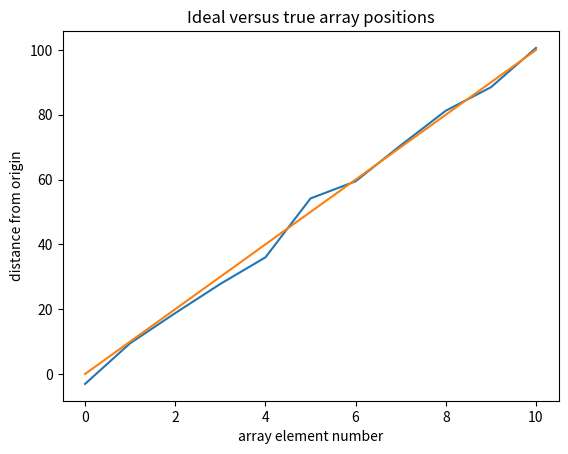
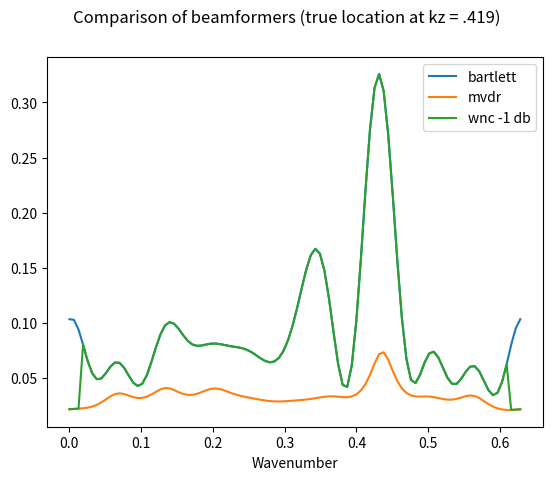

These figures' Python source, in order:
import numpy as np
from matplotlib import pyplot as plt
import time

'''
Description:
Routines to compute white noise constraint processor 
Main script runs a simulation for an 11 element array and plane wave input
Array positions are perturbed and some white noise is also added to each element

[redacted]
'''


def get_gw(d, w):
    """
    Compute Gw, the white noise gain for d
    d - numpy 2d array (column)
        the data vector
    w - numpy 2d array (colum) 
        the replica vector
    gw is defined to be norm(d w)^{2} / norm(w)^{2}
     """
    numer = w.T.conj()@d
    denom = w.T.conj()@w
    return numer/denom

def get_w_wn(outer_list, s, eps, w):
    """
    Compute the white noise gain constraint weighting vector as a function of a diagonal loading epsilon in terms of the replica w and eigendecomposition of the sample covariance
    v - numpy matrix
        eigenvectors as columns of matrix, eigenvector  of covariance matrix (guaranteed orthog.)
    s - numpy 1-d array
       eigenvalues of covariance (sorted to match up with columns of v)
    eps - float
        regularization constant
    w - numpy 2d array
        replica under consideration
    Output:
    w_wn : 
    """
    
    K_inv = get_K_inv(outer_list, s, eps)
    numer = K_inv@w
    denom = w.T.conj()@K_inv@w
    w_wn = numer/denom
    return w_wn

def db_down(outer_list, s, eps, w):
    """
    Get the inverse white noise gain in db for a given diagonal weighting eps
    and the eigenvectors and eigenvalues of the sample covariance v and s (respectively)
    w is the replica under consideration
    Maximum white noise gain is 1

    Input:
    outer_list - numpy 2d array
        eigenvector matrix for sample cov
    s - numpy 1d array
        eigenvalue matrix for sample cov
    eps - float
        value of diagonal loading
    w - numpy 1d array
        replica
    Output:
    db_down - float
        Number of db's below the maximum white noise value of 1
    """
    w_wn = get_w_wn(outer_list, s, eps, w)
    mag = np.square(np.linalg.norm(w_wn))#*w_wn
    # I only divide by 1 because we normalize the weight vector to 1 in Bartlett
    return 10*np.log10(1/mag)

def lookup_db_down(K_inv, w):
    """ Use a precomputed K_inv (for specific eps)
        to compute white noise gain for replica w"""
    numer = K_inv@w
    denom = w.T.conj()@K_inv@w
    w_wn = numer/denom
    mag = np.square(np.linalg.norm(w_wn))#*w_wn
    return 10*np.log10(1/mag)

def find_eps(outer_list, s, db_gain, w):
    """
    Does a simple grid search for the optimal diagonal loading to give 
    the closest white noise gain to db_gain
    Input:
    v - numpy 2d array
        eigenvector matrix for sample cov
    s - numpy 1d array
        eigenvalue matrix for sample cov
    db_gain - float
        value of white noise gain in db normalized to 1
        If you want white noise gain to be fixed at 1, set db_gain = 0
    Output:
    best_eps - float
        Value of epsilon for diagonal loading
    """
    epsdb = np.linspace(-160, 6, 200)  # look for epsilon on a log scale
    eps = np.power(10.0, epsdb/10) # convert to linear scale
    vals = np.array([abs(db_down(outer_list, s, x, w)-db_gain) for x in eps]) # compute whitenoisegain for each value of epsilon
    ind = np.argmin(vals) # choose best index
    best_eps = eps[ind] # fetch the best epsilon corresponding to that
    return best_eps

def find_eps_bi(outer_list, s, delta_db, w, tol=.01, max_num_iter=1000):
    """
    Use bisection to compute the epsilon diagonal loading value required to achieve
    a white noise gain of delta_db. For example, if you want white noise gain of 0.1, 
    delta_db = 10*np.log10(.1 /1) = -10 
    
    Input:
    v - numpy 2d array
        eigenvector matrix for sample cov
    s - numpy 1d array
        eigenvalue matrix for sample cov
    delta_db - float
        value of white noise gain in db normalized to 1
        If you want white noise gain to be fixed at 1, set delta_db = 0
    tol (optional) - float
        How close you want to be to delta_db
    max_num_iter - int
        How many cycles before you give up
    Output:

    float (could be "middle", "a_largeish_number", or "left") depending on the case 
        The "epsilon" diagonal loading used for the WNGC beamformer
    """
    left, right = np.power(10.0,-160), 1000.0 # set search bounds
    middle = np.power(10, .5*(np.log10(left) + np.log10(right))) # take geometric mean
    a_largeish_number = 1000.0 # fix the return value if delta_db = 0 is desired
    # if you want no white noise gain, epsilon should be infinite
    if delta_db == 0:
        return right
    # find out if the constraint is already satisfied (aka your white noise gain is lower than even the MVDR processor implies
    wng_left = db_down(outer_list, s, left, w)
    if wng_left >= delta_db: # can't get any lower
        return left
    else:
        # perform bisection to hone in on the value of epsilon
        wng_middle = db_down(outer_list,s,middle,w)
        num_iter = 0
        while abs(wng_middle - delta_db) > tol:
            num_iter += 1
            if wng_middle < delta_db:
                left = middle # move left bracket
            if wng_middle > delta_db:
                right = middle # move right bracket
            middle = np.power(10, .5*(np.log10(left) + np.log10(right)))  # move middle
            wng_middle = db_down(outer_list,s,middle,w) # compute value of white noise gain at middle
            if num_iter > max_num_iter:
                print('Warning- Bisection did not converge in ' + str(max_num_iter) + ' iterations')
                return middle
        return middle

def lookup_eps_bi(K_inv_list, delta_db, w):
    inds = np.linspace(0, len(K_inv_list)-1, 1, dtype=int)
    left, right = 0, len(K_inv_list)-1
    middle = int(.5*(left+right))
    a_largeish_number = 1000.0
    if delta_db == 0:
        return a_largeish_number
    K_inv_left = K_inv_list[left] 
    K_inv_middle = K_inv_list[middle]
    wng_left = lookup_db_down(K_inv_left, w)
    if wng_left >= delta_db: # can't get any lower
        return left
    else:
        # perform bisection to hone in on the value of epsilon
        wng_middle = lookup_db_down(K_inv_middle, w)
        num_iter = 0
        while (middle != left) and (middle != right):
            if wng_middle < delta_db:
                left = middle # move left bracket
            if wng_middle > delta_db:
                right = middle # move right bracket
            if wng_middle == delta_db:
                return middle
            middle = int(.5*(left+right)) # move middle
            K_inv_middle = K_inv_list[middle]
            wng_middle = lookup_db_down(K_inv_middle,w) # compute value of white noise gain at middle
        return middle

# wnc
def pw_wnc(replicas, R_samp,delta_db):
    """
    replicas - numpy 2d array
        Each column is replica
    R_samp - numpy 2d array
        Sample cov
    delta_db - float <= 0 
        white noise gain
    Compute ambiguity surface for plane wave replicas using white noise constraint beamformer
    Output:
        output - numpy array 1d
        Ambiguity surface for replicas and sample covariance
    """
    s, v = np.linalg.eigh(R_samp) # compute eigenvectors up front
    num_guesses = replicas.shape[1] #how many replicas
    output = np.zeros(num_guesses) # ambiguity surface
    eps_list = [] # to track the diagonal loading

    """ Compute outer products up front to avoid repetitive computation
    """
    outer_list = []
    for j in range(s.size): # for each eigenvalue
        tmp = v[:,j].reshape(s.size, 1) # fetch jth eigenvector
        outer = tmp@(tmp.T.conj()) # compute outer product
        outer_list.append(outer) # append to the list
    """
    Now loop through replicas and compute beamformer output
    """
    for i in range(num_guesses): # for each replica
        w = replicas[:,i] # fetch ith replica 
        w = w / np.linalg.norm(w)  # normalize
        eps = find_eps_bi(v, s,delta_db, w) # compute epsilon
        eps_list.append(eps) # add it to the list in case you want to plot or debug
        K_inv = np.zeros(R_samp.shape, dtype=np.complex128) # initialize memory for K_inv
        """ Compute outer product inverse """
        for j in range(s.size):  # for each eigenvalue
            tmp = outer_list[j] # fetch jth outer product matrix
            K_inv += tmp/(s[j]+eps) # normalize by eigenvalue and epsilon
        """ Use the inverse to compute the weighting vector w_wnc """
        w_wnc = K_inv@w / (w.T.conj()@K_inv@w) 
        """ Plug weighting vector into quadratic form (the beamformer ''power'' output) """
        output[i] = abs(w_wnc.T.conj()@R_samp@w_wnc)
    return output

def get_eig_outers(R_samp):
    """
    Form a list of the outer products of each eigenvalue 
    in the sample covariance matrix R_samp
    Input 
    R_samp - numpy nd array
        sample cov
    Output -
    outer_list - list of numpy nd arrays
        each element is the outer product of the ith eigenvlaue    
    s - numpy array of eigenvalues
        sorted smallest to largest?
    v - numpy array of eigenvectors
        each column is a vec for the corr. eigenv
    """
    s, v = np.linalg.eigh(R_samp) # compute eigenvectors up front
    outer_list = []
    for j in range(s.size): # for each eigenvalue
        tmp = v[:,j].reshape(s.size, 1) # fetch jth eigenvector
        outer = tmp@(tmp.T.conj()) # compute outer product
        outer_list.append(outer) # append to the list
    return outer_list, s ,v 

def get_K_inv(outer_list, s, eps):
    """ Compute regularized covariance matrix inverse
    with regularization value eps and outerproduct decomposition
    of matrix (K = sum_{i} s_{i}*v_{i}@v_{i}.T
    (so inverse is sum_{i} 1/s_{i} v_{i}@v_{i}.T)
    Input - 
    outer_list - list of np arrays
        each list elem is outerproducts of eigenvectors of 
        sample covariance
    s - np array
        corresponding eigenvalues
    eps - float
        regulariz. param
    the sample cov
    """
    K_inv = np.zeros((s.size, s.size), dtype=np.complex128) # initialize memory for K_inv
    for k in range(len(outer_list)):  # for each eigenvalue
        tmp = outer_list[k] # fetch jth outer product matrix
        K_inv += tmp/(s[k]+eps) # scale by eigenvalue and epsilon
    return K_inv
    
def run_wnc(R_samp,replicas, delta_db):
    """
    replicas - numpy 3d array
        First axis is receiver index, second is depth, third is range
        Values are complex pressure 
    R_samp - numpy 3d array (or 2d array)
        Sample cov, first two axes are the receiver indices, third axis is time
    delta_db - float <= 0 
        white noise gain
    Compute ambiguity surface for replicas using white noise constraint beamformer
    Output:
    output - numpy array 2d
        first axis is source depths, second is source range,
        final axis is beginning time of snapshot
        values are the wnc power output.
    """
    if len(R_samp.shape) == 2:
        R_samp = R_samp.reshape(R_samp.shape[0], R_samp.shape[1], 1)
    num_rcvrs, num_depths, num_ranges = replicas.shape
    num_guesses = num_depths*num_ranges #how many replicas
    num_times = R_samp.shape[-1]
    replicas = replicas.reshape(num_rcvrs, num_guesses)
    output = np.zeros((num_depths, num_ranges, num_times)) # ambiguity surface
    eps_list = [] # to track the diagonal loading

    """
    Now loop through replicas and compute beamformer output
    """
    for i in range(num_times):
        curr_R = R_samp[:,:,i]
        outer_list, s, v = get_eig_outers(curr_R)
        for j in range(num_guesses): # for each replica
            w = replicas[:,j] # fetch ith replica 
            w = w / np.linalg.norm(w)  # normalize
        
            """ Get epsilon value for specific white noise gain """
            eps = find_eps_bi(outer_list, s,delta_db, w) # compute epsilon
            eps_list.append(eps) # add it to the list in case you want to plot or debug
            """ Comput sample covariance regularized inverse"""
            K_inv = get_K_inv(outer_list, s, eps)

            """ Use the inverse to compute the weighting vector w_wnc """
            w_wnc = K_inv@w / (w.T.conj()@K_inv@w) 

            """ Plug weighting vector into quadratic form (the beamformer ''power'' output) """
            output[j//num_ranges, j%num_ranges,i] = abs(w_wnc.T.conj()@curr_R@w_wnc)
    return output

def lookup_run_wnc(R_samp,replicas, delta_db):
    """
    replicas - numpy 3d array
        First axis is receiver index, second is source depth, third is source range
        Values are complex pressure 
    R_samp - numpy 3d array
        Sample cov, first two axes are the receiver indices, third axis is time
    delta_db - float <= 0 
        white noise gain
    Compute ambiguity surface for replicas using white noise constraint beamformer
    Output:
    output - numpy array 2d
        first axis is source depths, second is source range,
        final axis is beginning time of snapshot
        values are the wnc power output.
    """
    if len(R_samp.shape) == 2:
        R_samp = R_samp.reshape(R_samp.shape[0], R_samp.shape[1], 1)
    num_rcvrs, num_depths, num_ranges = replicas.shape
    num_guesses = num_depths*num_ranges #how many replicas
    num_times = R_samp.shape[-1]
    replicas = replicas.reshape(num_rcvrs, num_guesses)
    output = np.zeros((num_depths, num_ranges, num_times)) # ambiguity surface
    eps_list = [] # to track the diagonal loading

    """
    Now loop through replicas and compute beamformer output
    """
    eps_vals =  np.logspace(-160, 3, 6000)
    for i in range(num_times):
        print('Proc for time i', i)
        curr_R = R_samp[:,:,i]
        now = time.time()
        outer_list, s, v = get_eig_outers(curr_R)
        K_inv_list = [get_K_inv(outer_list, s, x) for x in eps_vals]
        for j in range(num_guesses): # for each replica
            w = replicas[:,j] # fetch ith replica 
            w = w / np.linalg.norm(w)  # normalize
        
            """ Get epsilon value for specific white noise gain """
            #eps = find_eps_bi(outer_list, s,delta_db, w) # compute epsilon
            if delta_db == 0:
                eps_val = 1000
            else:
                eps_ind = lookup_eps_bi(K_inv_list, delta_db, w)
                eps_val = eps_vals[eps_ind]
            eps_list.append(eps_val) # add it to the list in case you want to plot or debug
            """ Comput sample covariance regularized inverse"""
            K_inv = get_K_inv(outer_list, s, eps_val)

            """ Use the inverse to compute the weighting vector w_wnc """
            w_wnc = K_inv@w / (w.T.conj()@K_inv@w) 

            """ Plug weighting vector into quadratic form (the beamformer ''power'' output) """
            output[j//num_ranges, j%num_ranges,i] = abs(w_wnc.T.conj()@curr_R@w_wnc)
    return output


if __name__ == '__main__':
    """
    Make some plane wave data
    """
    array_pert_var = 2 # variance of array element perturbations (gaussian)
    white_noise_var = 1 # variance of white noise on each sensor (also gaussian)
    array_pos = np.linspace(0, 100, 11) # array positoins
    lamz = 15 # 15 meter wavelength  (in z direction)
    kz = 2*np.pi/lamz # corresponding wavenumber
    num_snapshots = 40 # how many snapshots you got 

    data = np.zeros((array_pos.size, num_snapshots), dtype=np.complex128)
    K_samp = np.zeros((array_pos.size, array_pos.size), dtype=np.complex128)

    array_pos_pert = array_pos + array_pert_var*np.random.randn(11)
    plt.figure()
    plt.title("Ideal versus true array positions")
    plt.plot(array_pos_pert)
    plt.plot(array_pos)
    plt.xlabel("array element number")
    plt.ylabel("distance from origin")
    for i in range(num_snapshots):
        random_phase = np.exp(complex(0, 2*np.pi*np.random.rand()))
        pw = np.exp(complex(0, 1)*kz*array_pos_pert)
        noise = white_noise_var*np.random.randn(array_pos.size)
        d = (noise + random_phase*pw).reshape(array_pos.size, 1)
        d = d / np.linalg.norm(d)
        data[:,i] = d[:,0]
        K_samp += d@(d.T.conj())

    """
    Get sample covariance
    """
    K_samp /= num_snapshots
    s, v = np.linalg.eigh(K_samp)


    """
    Build replicas for plane wave model
    """
    k_guesses = np.linspace(0, 2*np.pi/10, 100)
    replicas = np.zeros((array_pos.size, k_guesses.size), dtype=np.complex128)
    for i in range(k_guesses.size):
        replicas[:,i] = np.exp(complex(0,1)*k_guesses[i]*array_pos)
    replicas = replicas / np.linalg.norm(replicas, axis=0)

    """
    Conventional (Bartlett) beamformer
    """
    bart = np.zeros(k_guesses.size)
    for i in range(k_guesses.size):
        w = replicas[:,i]
        w = w / np.linalg.norm(w)
        bart[i] = abs(w.T.conj() @ K_samp @ w)


    """ Minimum variance (mvdr) beamformer
    """
    mvdr = np.zeros(k_guesses.size)
    Kinv =np.linalg.inv(K_samp)
    for i in range(k_guesses.size):
        w = replicas[:,i]
        w = w / np.linalg.norm(w)
        """
        note that I don't actually need to compute w_mv to compute
        the output of the beamformer
        I just have it here because I was plotting the norm of w_mv as a function 
        of look angle
        """
        w_mv = Kinv@w/(w.T.conj()@Kinv@w) 
        mvdr[i] = 1/ abs(w.T.conj() @ Kinv @ w)
     


    delta_db = -1
    wnc = pw_wnc(replicas, K_samp, delta_db)
    plt.figure()
    plt.plot(k_guesses, bart)
    plt.plot(k_guesses, mvdr)
    plt.plot(k_guesses, wnc)
    plt.suptitle("Comparison of beamformers (true location at kz = .419)")
    plt.xlabel('Wavenumber')
    plt.legend(['bartlett', 'mvdr', 'wnc ' + str(delta_db)+ ' db'])
    plt.show()
